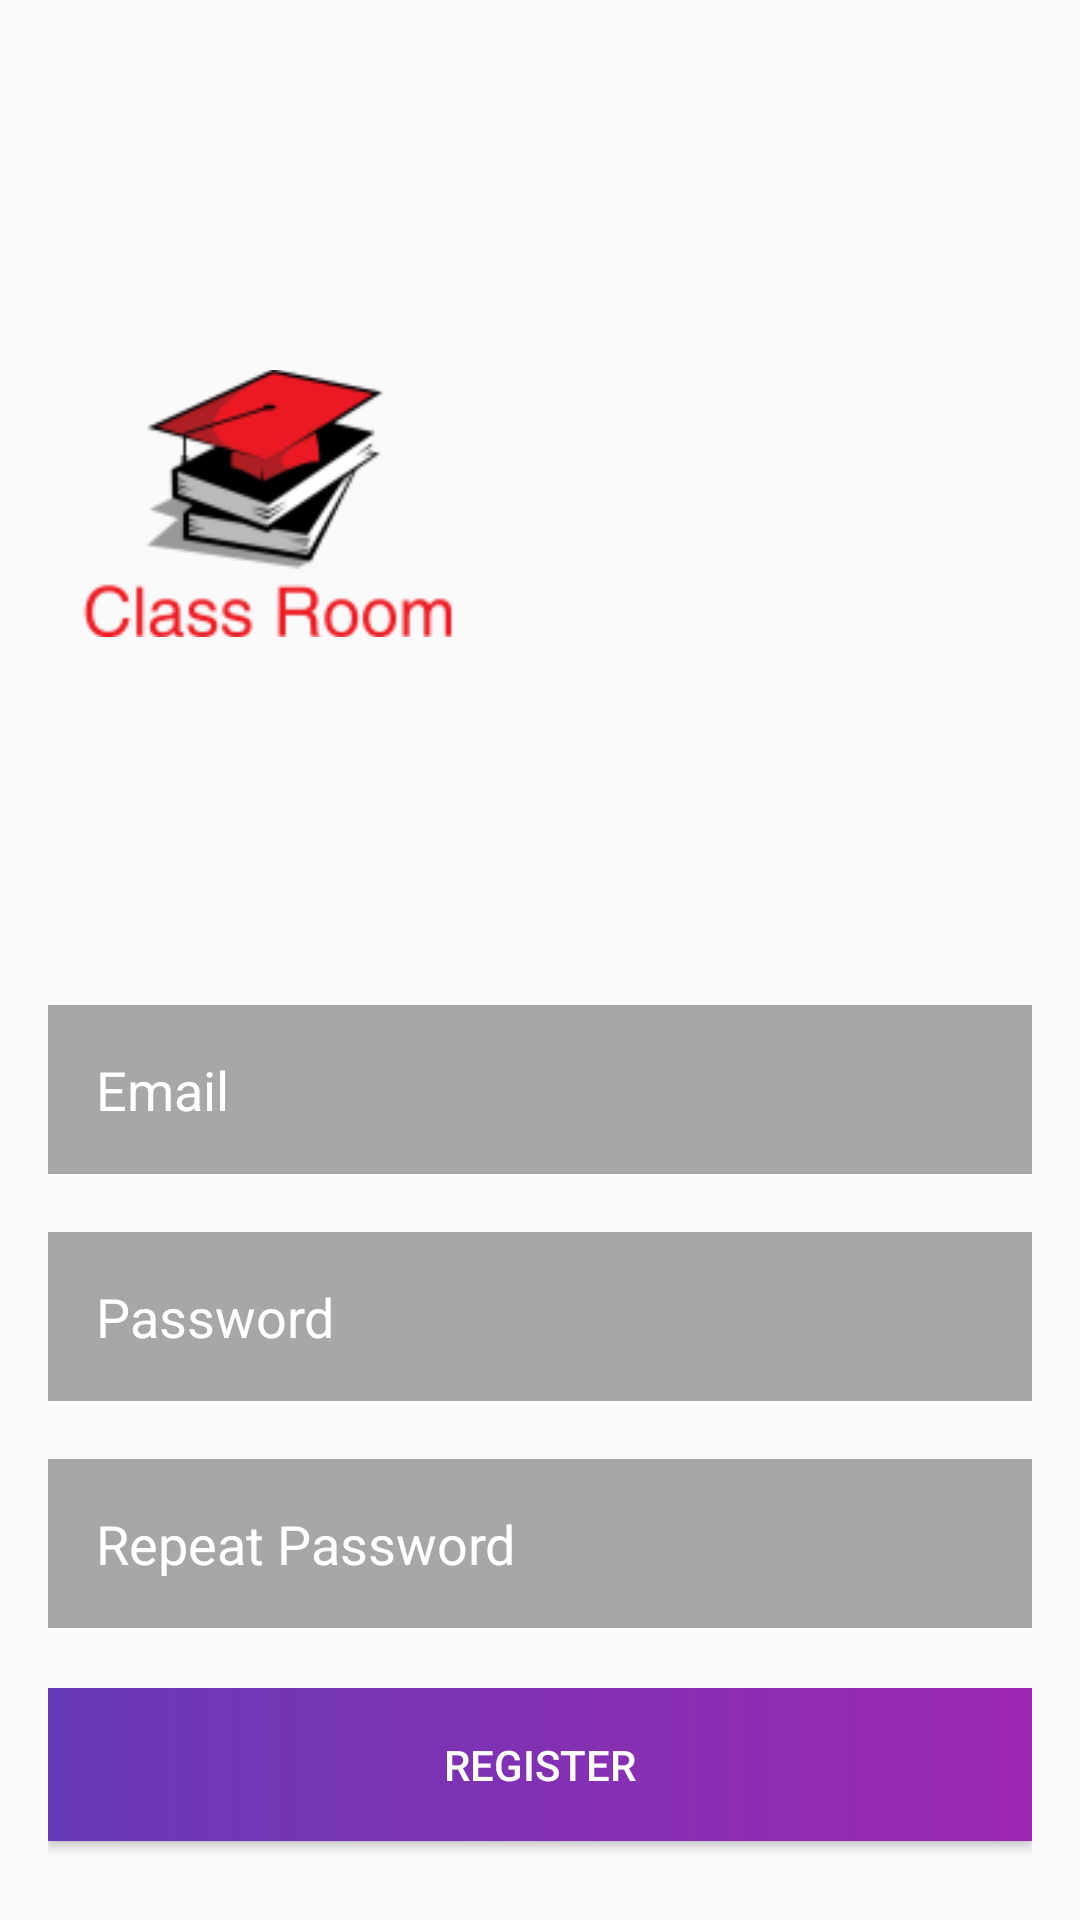

Android layout source for this screen:
<!-- AndroidManifest.xml: application theme AppTheme -->
<!-- res/layout/activity_registration.xml -->
<?xml version="1.0" encoding="utf-8"?>
<android.support.constraint.ConstraintLayout xmlns:android="http://schemas.android.com/apk/res/android"
    xmlns:app="http://schemas.android.com/apk/res-auto"
    xmlns:tools="http://schemas.android.com/tools"
    android:layout_width="match_parent"
    android:layout_height="match_parent"
    tools:context=".AccountActivity.Registration">

    <LinearLayout
        android:layout_width="match_parent"
        android:layout_height="match_parent"
        android:paddingLeft="16dp"
        android:paddingRight="16dp"
        android:paddingTop="16dp"
        android:paddingBottom="16dp"
        android:weightSum="100"
        android:gravity="center"
        android:background="@drawable/gradient"
        android:orientation="vertical">

        <LinearLayout
            android:layout_width="match_parent"
            android:layout_height="match_parent"
            android:layout_weight="50"
            android:weightSum="100"
            android:orientation="horizontal">

            <LinearLayout
                android:layout_width="0dp"
                android:layout_height="match_parent"
                android:layout_weight="45"
                android:gravity="center_vertical"
                android:orientation="vertical">

                <ImageView
                    android:id="@+id/imageView4"
                    android:layout_width="match_parent"
                    android:layout_height="wrap_content"
                    app:srcCompat="@drawable/logo" />
            </LinearLayout>

        </LinearLayout>

        <LinearLayout
            android:layout_width="match_parent"
            android:layout_height="match_parent"
            android:layout_weight="50"
            android:weightSum="20"
            android:orientation="vertical">

            <LinearLayout
                android:layout_width="match_parent"
                android:layout_height="0dp"
                android:layout_weight="1"
                android:orientation="vertical"></LinearLayout>

            <LinearLayout
                android:layout_width="match_parent"
                android:layout_height="0dp"
                android:layout_weight="4"
                android:orientation="vertical">

                <EditText
                    android:id="@+id/username"
                    android:layout_width="match_parent"
                    android:layout_height="wrap_content"
                    android:background="#55000000"
                    android:ems="10"
                    android:hint="Email"
                    android:inputType="textPersonName"
                    android:padding="16dp"
                    android:textColor="@android:color/white"
                    android:textColorHint="#ffffff" />

            </LinearLayout>
            <LinearLayout
                android:layout_width="match_parent"
                android:layout_height="0dp"
                android:layout_weight="1"
                android:orientation="vertical"></LinearLayout>
            <LinearLayout
                android:layout_width="match_parent"
                android:layout_height="0dp"
                android:layout_weight="4"
                android:orientation="vertical">

                <EditText
                    android:id="@+id/password"
                    android:layout_width="match_parent"
                    android:layout_height="wrap_content"
                    android:background="#55000000"
                    android:ems="10"
                    android:hint="Password"
                    android:inputType="textPassword"
                    android:padding="16dp"
                    android:textColor="@android:color/white"

                    android:textColorHint="#ffffff" />
            </LinearLayout>
            <LinearLayout
                android:layout_width="match_parent"
                android:layout_height="0dp"
                android:layout_weight="1"
                android:orientation="vertical"></LinearLayout>
            <LinearLayout
                android:layout_width="match_parent"
                android:layout_height="0dp"
                android:layout_weight="4"
                android:orientation="vertical">

                <EditText
                    android:id="@+id/passwordrepeat"
                    android:layout_width="match_parent"
                    android:layout_height="wrap_content"
                    android:background="#55000000"
                    android:ems="10"
                    android:hint="Repeat Password"
                    android:inputType="textPassword"
                    android:padding="16dp"
                    android:textColor="@android:color/white"

                    android:textColorHint="#ffffff" />

            </LinearLayout>
            <LinearLayout
                android:layout_width="match_parent"
                android:layout_height="0dp"
                android:layout_weight="1"
                android:orientation="vertical"></LinearLayout>
            <LinearLayout
                android:layout_width="match_parent"
                android:layout_height="0dp"
                android:layout_weight="4"
                android:orientation="vertical">

                <Button
                    android:id="@+id/register"
                    android:layout_width="match_parent"
                    android:layout_height="wrap_content"
                    android:background="@drawable/gradient_1"
                    android:padding="16dp"
                    android:text="Register"
                    android:textColor="@android:color/white" />
            </LinearLayout>





        </LinearLayout>
    </LinearLayout>

</android.support.constraint.ConstraintLayout>
<!-- resources referenced by this layout -->
<resources>
  <!-- drawable gradient_1 (drawable) -->
  <?xml version="1.0" encoding="utf-8"?>
  
  <shape xmlns:android="http://schemas.android.com/apk/res/android">
      <gradient
          android:startColor="#673AB7"
          android:endColor="#9C27B0"
          android:angle="0"/>
  </shape>
  <!-- drawable logo: png bitmap (drawable, 9554 bytes) -->
  <style name="AppTheme" parent="Base.Theme.AppCompat.Light.DarkActionBar">
  
          
          <item name="colorPrimary">#FFFFFF</item>
          <item name="colorPrimaryDark">@color/colorPrimaryDark</item>
          <item name="colorAccent">@color/colorAccent</item>
          <item name="android:statusBarColor">#000000</item>
      </style>
  <color name="colorPrimaryDark">#ffffff</color>
  <color name="colorAccent">#000000</color>
</resources>
